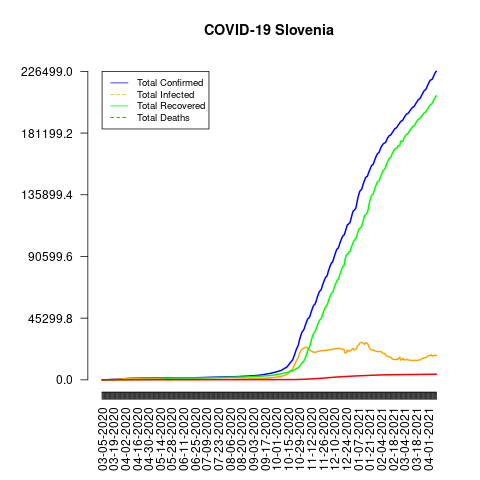

Data behind this chart, as committed beside it:
date, total_confirmed, total_deaths, total_recovered, total_infected, mortality_rate, recovery_rate, daily_growth_rate
03-05-2020, 2, 0, 0, 2, 0.0, 0.0, 1
03-06-2020, 7, 0, 0, 7, 0.0, 0.0, 3.5
03-07-2020, 7, 0, 0, 7, 0.0, 0.0, 1.0
03-08-2020, 16, 0, 0, 16, 0.0, 0.0, 2.286
03-09-2020, 16, 0, 0, 16, 0.0, 0.0, 1.0
03-10-2020, 31, 0, 0, 31, 0.0, 0.0, 1.938
03-11-2020, 57, 0, 0, 57, 0.0, 0.0, 1.839
03-12-2020, 89, 0, 0, 89, 0.0, 0.0, 1.561
03-13-2020, 141, 0, 0, 141, 0.0, 0.0, 1.584
03-14-2020, 181, 1, 0, 181, 0.55, 0.0, 1.284
03-15-2020, 219, 1, 0, 219, 0.46, 0.0, 1.21
03-16-2020, 253, 1, 0, 253, 0.4, 0.0, 1.155
03-17-2020, 275, 1, 0, 275, 0.36, 0.0, 1.087
03-18-2020, 275, 1, 0, 275, 0.36, 0.0, 1.0
03-19-2020, 286, 1, 0, 286, 0.35, 0.0, 1.04
03-20-2020, 341, 1, 0, 341, 0.29, 0.0, 1.192
03-21-2020, 383, 1, 0, 383, 0.26, 0.0, 1.123
03-22-2020, 414, 2, 0, 414, 0.48, 0.0, 1.081
03-23-2020, 442, 3, 0, 442, 0.68, 0.0, 1.068
03-24-2020, 480, 4, 3, 477, 0.83, 0.63, 1.086
03-25-2020, 528, 5, 10, 518, 0.95, 1.89, 1.1
03-26-2020, 562, 6, 10, 552, 1.07, 1.78, 1.064
03-27-2020, 632, 9, 10, 622, 1.42, 1.58, 1.125
03-28-2020, 684, 9, 10, 674, 1.32, 1.46, 1.082
03-29-2020, 730, 11, 10, 720, 1.51, 1.37, 1.067
03-30-2020, 756, 11, 10, 746, 1.46, 1.32, 1.036
03-31-2020, 802, 15, 10, 792, 1.87, 1.25, 1.061
04-01-2020, 841, 15, 10, 831, 1.78, 1.19, 1.049
04-02-2020, 897, 17, 70, 827, 1.9, 7.8, 1.067
04-03-2020, 934, 20, 70, 864, 2.14, 7.49, 1.041
04-04-2020, 977, 22, 79, 898, 2.25, 8.09, 1.046
04-05-2020, 997, 28, 79, 918, 2.81, 7.92, 1.02
04-06-2020, 1021, 30, 102, 919, 2.94, 9.99, 1.024
04-07-2020, 1059, 36, 102, 957, 3.4, 9.63, 1.037
04-08-2020, 1091, 40, 120, 971, 3.67, 11.0, 1.03
04-09-2020, 1124, 43, 128, 996, 3.83, 11.39, 1.03
04-10-2020, 1160, 45, 137, 1023, 3.88, 11.81, 1.032
04-11-2020, 1188, 50, 148, 1040, 4.21, 12.46, 1.024
04-12-2020, 1205, 53, 150, 1055, 4.4, 12.45, 1.014
04-13-2020, 1212, 55, 152, 1060, 4.54, 12.54, 1.006
04-14-2020, 1220, 56, 152, 1068, 4.59, 12.46, 1.007
04-15-2020, 1248, 61, 165, 1083, 4.89, 13.22, 1.023
04-16-2020, 1268, 61, 174, 1094, 4.81, 13.72, 1.016
04-17-2020, 1304, 66, 174, 1130, 5.06, 13.34, 1.028
04-18-2020, 1317, 70, 190, 1127, 5.32, 14.43, 1.01
04-19-2020, 1330, 74, 192, 1138, 5.56, 14.44, 1.01
04-20-2020, 1335, 77, 193, 1142, 5.77, 14.46, 1.004
04-21-2020, 1344, 77, 197, 1147, 5.73, 14.66, 1.007
04-22-2020, 1353, 79, 205, 1148, 5.84, 15.15, 1.007
04-23-2020, 1366, 79, 211, 1155, 5.78, 15.45, 1.01
04-24-2020, 1373, 80, 211, 1162, 5.83, 15.37, 1.005
04-25-2020, 1388, 81, 219, 1169, 5.84, 15.78, 1.011
04-26-2020, 1396, 82, 221, 1175, 5.87, 15.83, 1.006
04-27-2020, 1402, 83, 221, 1181, 5.92, 15.76, 1.004
04-28-2020, 1408, 86, 223, 1185, 6.11, 15.84, 1.004
04-29-2020, 1418, 89, 230, 1188, 6.28, 16.22, 1.007
04-30-2020, 1429, 91, 233, 1196, 6.37, 16.31, 1.008
05-01-2020, 1434, 92, 233, 1201, 6.42, 16.25, 1.003
05-02-2020, 1439, 94, 239, 1200, 6.53, 16.61, 1.003
05-03-2020, 1439, 96, 241, 1198, 6.67, 16.75, 1.0
... 343 more rows
